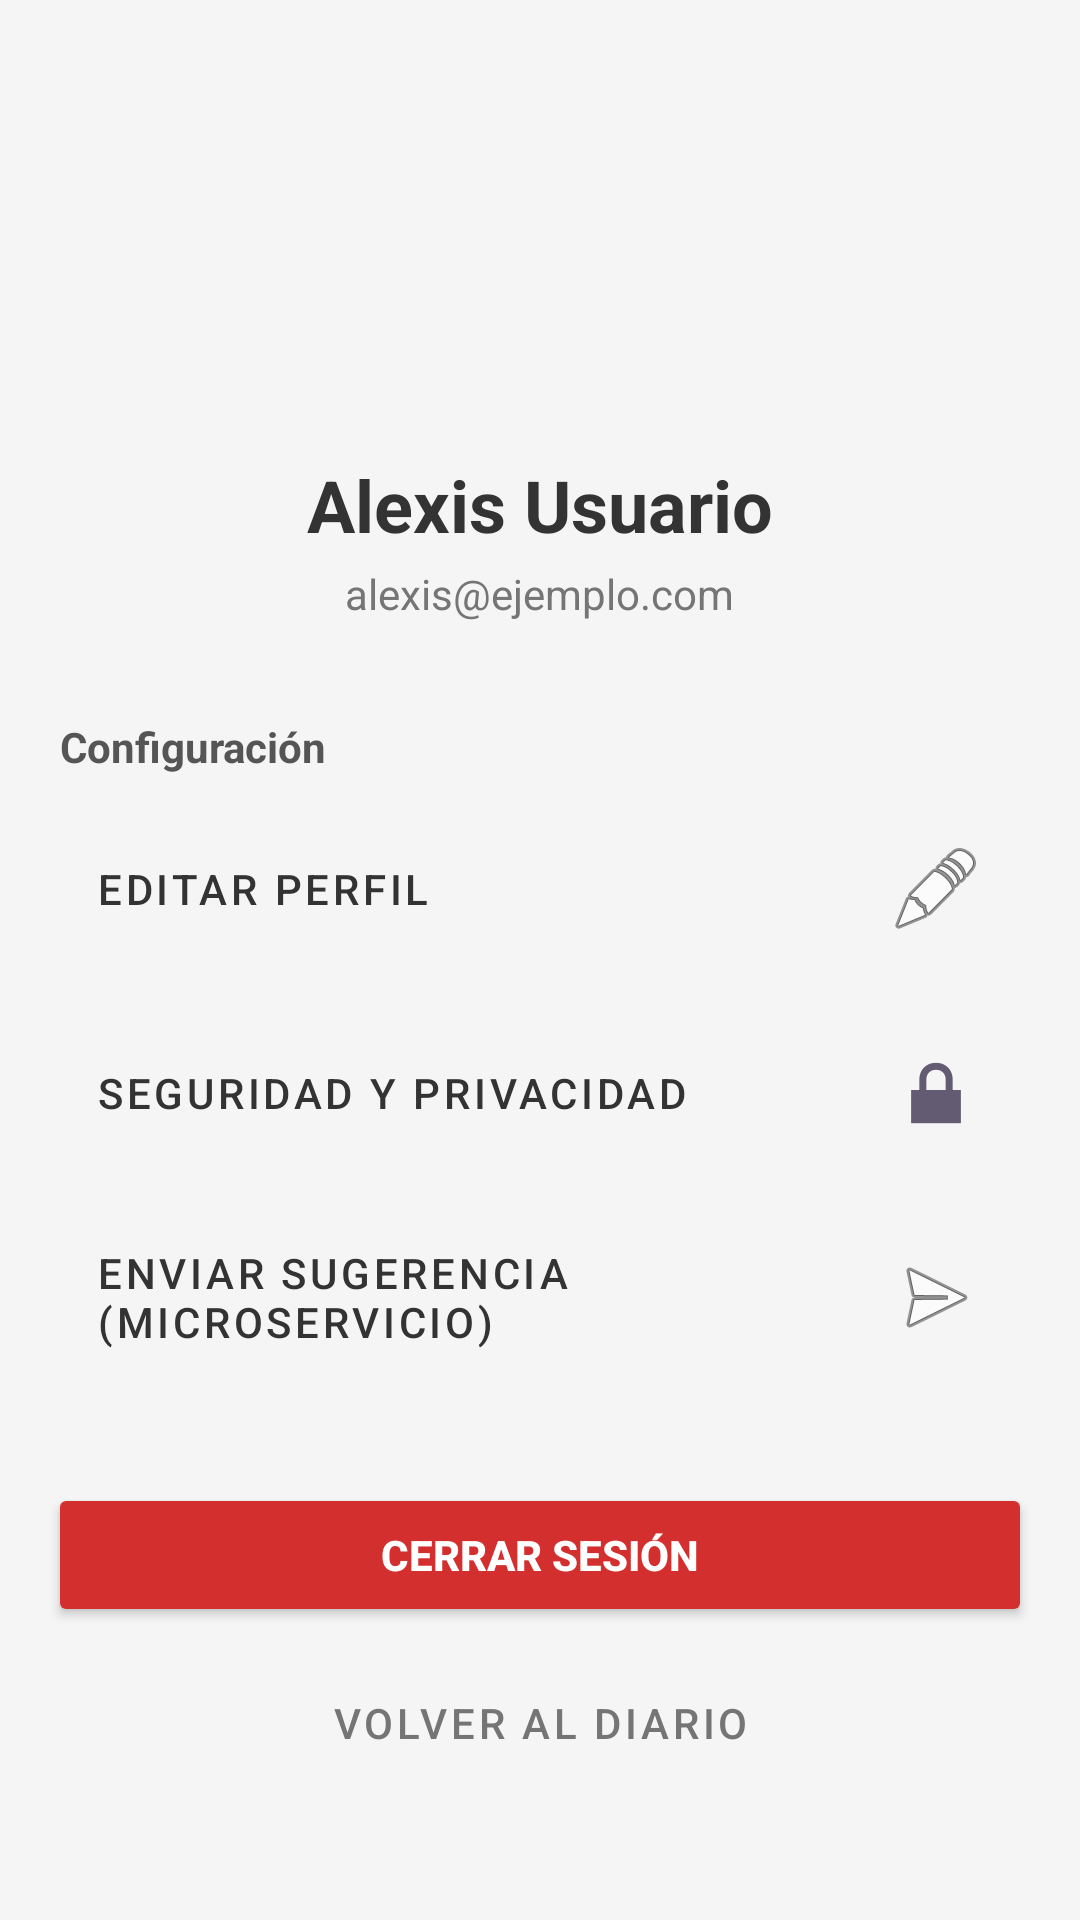

Write the Android layout XML for this screen, with the resource values it uses.
<!-- AndroidManifest.xml: application theme Theme.ClearYourMind -->
<!-- res/layout/activity_profile.xml -->
<?xml version="1.0" encoding="utf-8"?>
<ScrollView xmlns:android="http://schemas.android.com/apk/res/android"
    xmlns:app="http://schemas.android.com/apk/res-auto"
    xmlns:tools="http://schemas.android.com/tools"
    android:layout_width="match_parent"
    android:layout_height="match_parent"
    android:background="#F5F5F5">

    <LinearLayout
        android:layout_width="match_parent"
        android:layout_height="wrap_content"
        android:orientation="vertical"
        android:padding="16dp">

        
        <LinearLayout
            android:layout_width="match_parent"
            android:layout_height="wrap_content"
            android:orientation="vertical"
            android:gravity="center"
            android:layout_marginTop="24dp"
            android:layout_marginBottom="32dp">

            <ImageView
                android:layout_width="96dp"
                android:layout_height="96dp"
                android:src="@drawable/ic_user_avatar"
                android:background="@drawable/rounded_edittext_background"
                android:padding="16dp"
                app:tint="#555555"
                android:layout_marginBottom="16dp"/>

            <TextView
                android:layout_width="wrap_content"
                android:layout_height="wrap_content"
                android:text="Alexis Usuario"
                android:textSize="24sp"
                android:textStyle="bold"
                android:textColor="#333333"/>

            <TextView
                android:layout_width="wrap_content"
                android:layout_height="wrap_content"
                android:text="alexis@ejemplo.com"
                android:textSize="14sp"
                android:textColor="#757575"
                android:layout_marginTop="4dp"/>
        </LinearLayout>

        
        <TextView
            android:layout_width="match_parent"
            android:layout_height="wrap_content"
            android:text="Configuración"
            android:textStyle="bold"
            android:textColor="#555555"
            android:layout_marginBottom="8dp"
            android:layout_marginStart="4dp"/>

        <Button
            android:id="@+id/btnAccount"
            style="@style/Widget.MaterialComponents.Button.OutlinedButton"
            android:layout_width="match_parent"
            android:layout_height="60dp"
            android:text="Editar Perfil"
            android:gravity="start|center_vertical"
            android:drawableEnd="@android:drawable/ic_menu_edit"
            android:layout_marginBottom="8dp"
            android:textColor="#333333"/>

        <Button
            android:id="@+id/btnSecurity"
            style="@style/Widget.MaterialComponents.Button.OutlinedButton"
            android:layout_width="match_parent"
            android:layout_height="60dp"
            android:text="Seguridad y Privacidad"
            android:gravity="start|center_vertical"
            android:drawableEnd="@android:drawable/ic_lock_lock"
            android:layout_marginBottom="8dp"
            android:textColor="#333333"/>

        
        <Button
            android:id="@+id/btnNotifications"
            style="@style/Widget.MaterialComponents.Button.OutlinedButton"
            android:layout_width="match_parent"
            android:layout_height="60dp"
            android:text="Enviar Sugerencia (Microservicio)"
            android:gravity="start|center_vertical"
            android:drawableEnd="@android:drawable/ic_menu_send"
            android:layout_marginBottom="32dp"
            android:textColor="#333333"/>

        
        <Button
            android:id="@+id/btnLogout"
            android:layout_width="match_parent"
            android:layout_height="wrap_content"
            android:text="Cerrar Sesión"
            android:backgroundTint="#D32F2F"
            android:textColor="#FFFFFF"
            android:textStyle="bold"/>

        <Button
            android:id="@+id/btnBack"
            style="@style/Widget.MaterialComponents.Button.TextButton"
            android:layout_width="match_parent"
            android:layout_height="wrap_content"
            android:text="Volver al Diario"
            android:layout_marginTop="8dp"
            android:textColor="#757575"/>

    </LinearLayout>
</ScrollView>
<!-- resources referenced by this layout -->
<resources>
  <style name="Theme.ClearYourMind" parent="Base.Theme.ClearYourMind" />
  <style name="Base.Theme.ClearYourMind" parent="Theme.Material3.DayNight.NoActionBar">
          
          
      </style>
</resources>
